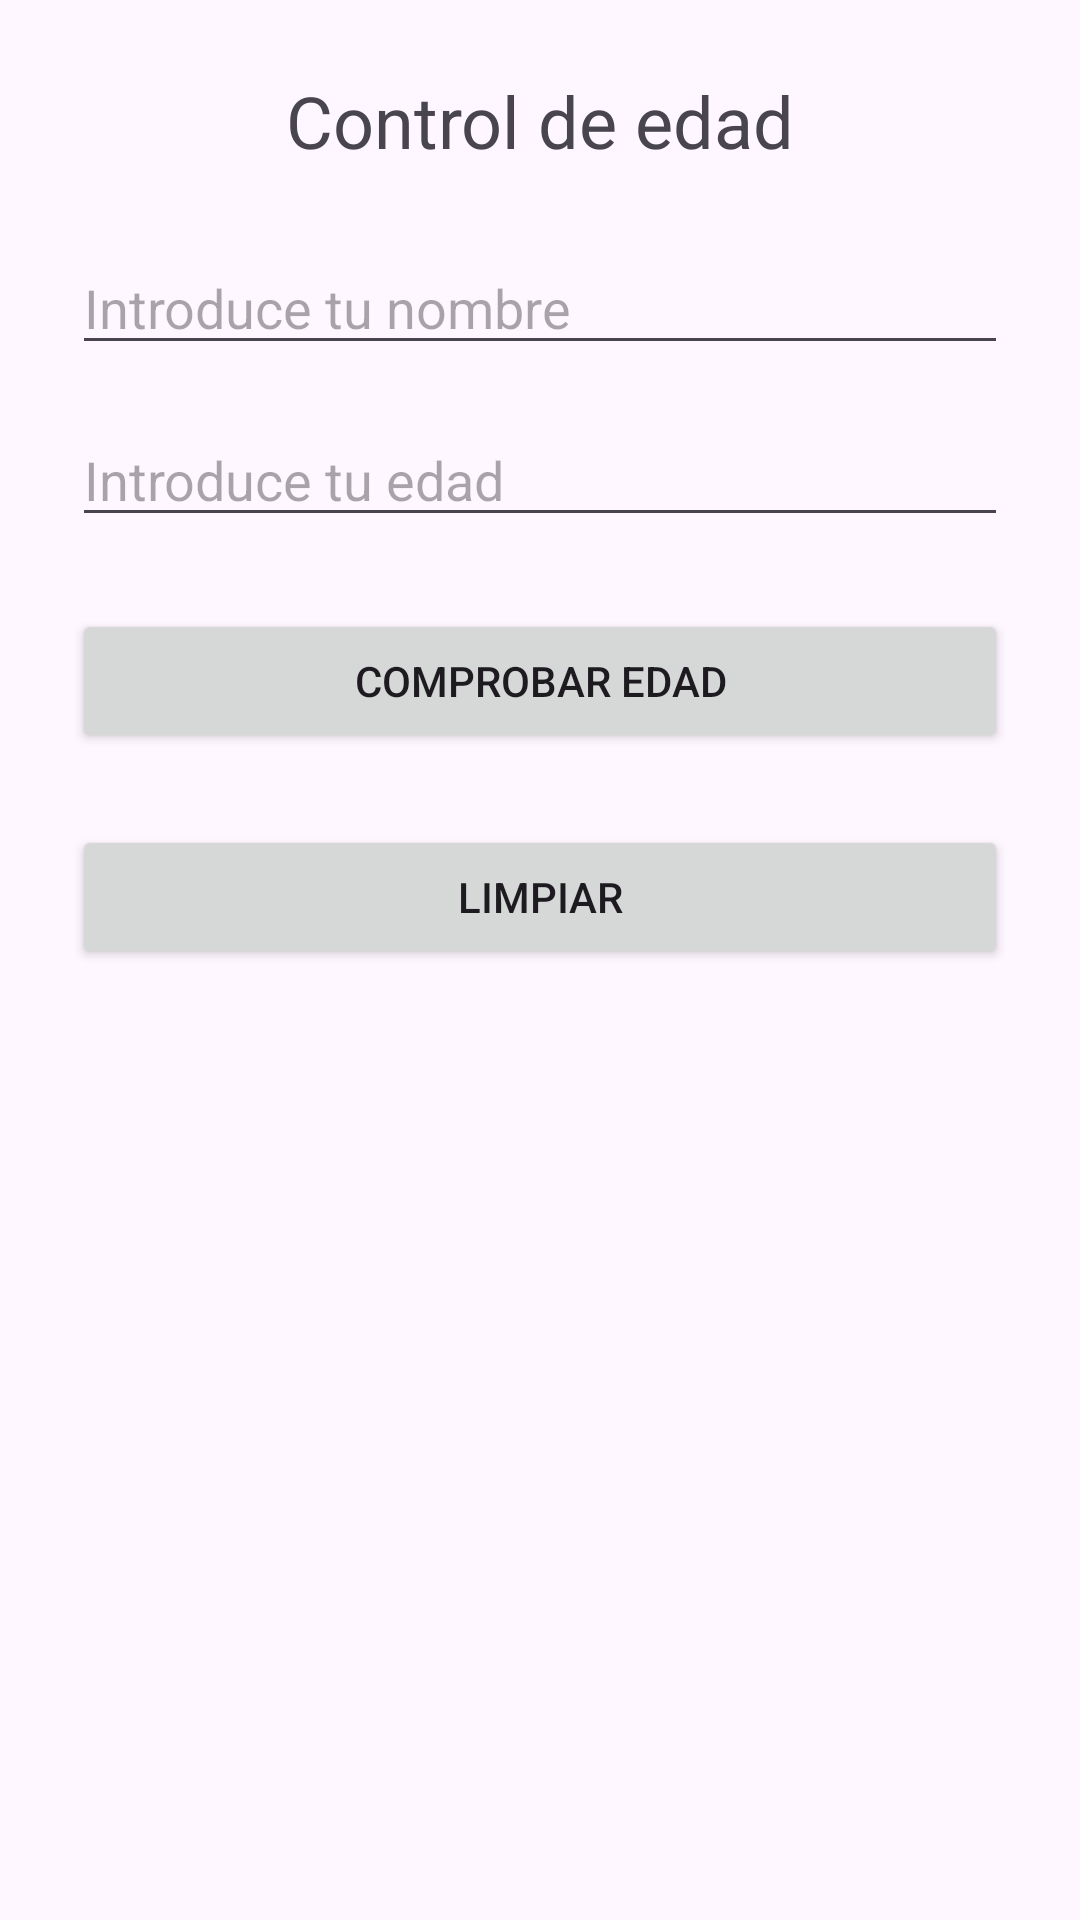

Here is an Android app screen rendered from its layout file. Give the layout XML and the strings, colors and styles it references.
<!-- AndroidManifest.xml: application theme Theme.ControlEdad -->
<!-- res/layout/activity_main.xml -->
<?xml version="1.0" encoding="utf-8"?>
<LinearLayout
    xmlns:android="http://schemas.android.com/apk/res/android"
    android:id="@+id/main"
    android:layout_width="match_parent"
    android:layout_height="match_parent"
    android:orientation="vertical"
    android:padding="24dp">

    <TextView
        android:layout_width="match_parent"
        android:layout_height="wrap_content"
        android:text="@string/titulo"
        android:textSize="24sp"
        android:gravity="center"
        android:layout_marginBottom="24dp" />

    <EditText
        android:id="@+id/editNombre"
        android:layout_width="match_parent"
        android:layout_height="wrap_content"
        android:hint="@string/hint_nombre"
        android:inputType="text"
        android:layout_marginBottom="16dp" />

    <EditText
        android:id="@+id/editEdad"
        android:layout_width="match_parent"
        android:layout_height="wrap_content"
        android:hint="@string/hint_edad"
        android:inputType="number"
        android:layout_marginBottom="24dp" />

    <Button
        android:id="@+id/btnComprobar"
        android:layout_width="match_parent"
        android:layout_height="wrap_content"
        android:text="@string/btn_comprobar"
        android:layout_marginBottom="24dp" />

    <Button
        android:id="@+id/btnLimpiar"
        android:layout_width="match_parent"
        android:layout_height="wrap_content"
        android:text="@string/btn_limpiar"
        android:layout_marginBottom="24dp" />

    <TextView
        android:id="@+id/txtContador"
        android:layout_width="match_parent"
        android:layout_height="wrap_content"
        android:textSize="18sp"
        android:gravity="center" />

</LinearLayout>
<!-- resources referenced by this layout -->
<resources>
  <string name="btn_comprobar">Comprobar edad</string>
  <string name="btn_limpiar">Limpiar</string>
  <string name="hint_edad">Introduce tu edad</string>
  <string name="hint_nombre">Introduce tu nombre</string>
  <string name="titulo">Control de edad</string>
  <style name="Theme.ControlEdad" parent="Theme.Material3.DayNight.NoActionBar" />
</resources>
